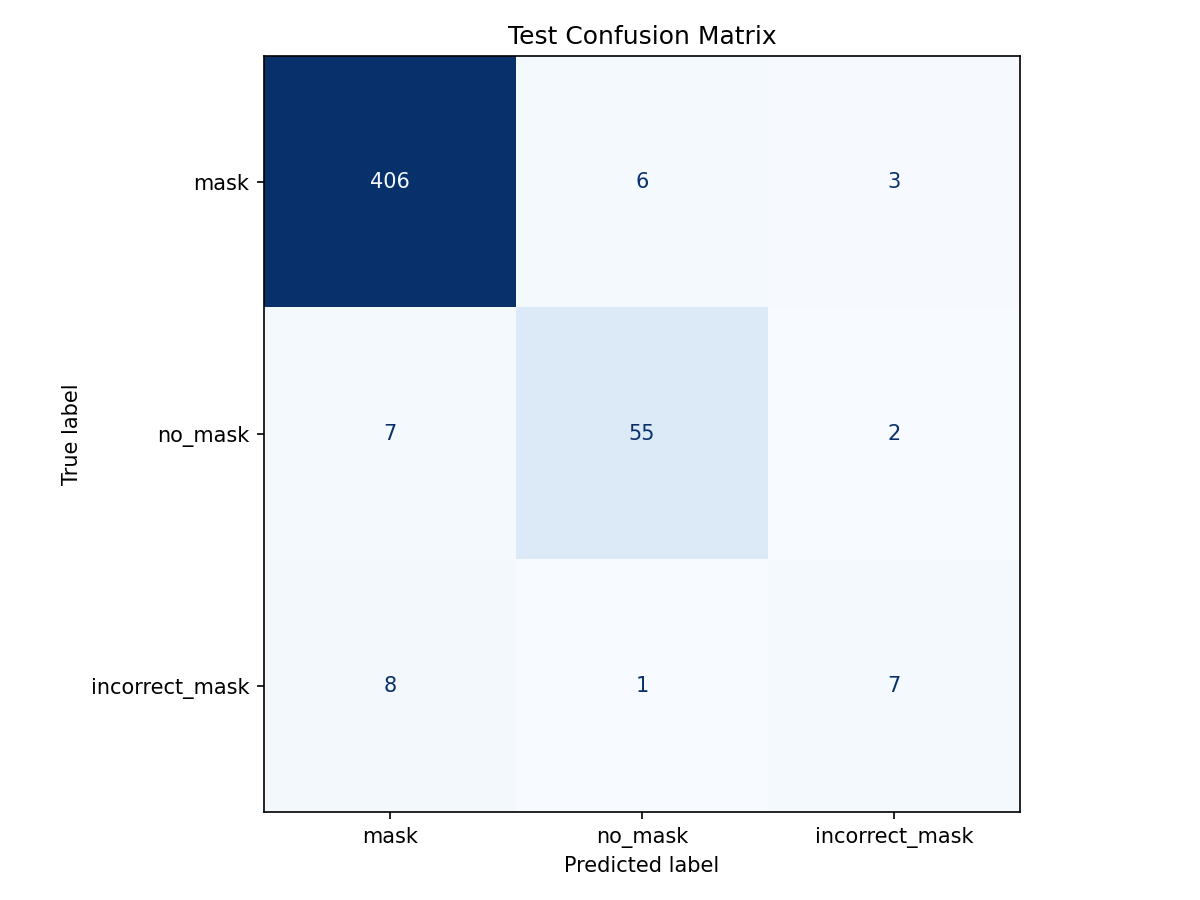

The file beside this chart, header and first rows:
, mask, no_mask, incorrect_mask
mask, 406, 6, 3
no_mask, 7, 55, 2
incorrect_mask, 8, 1, 7
